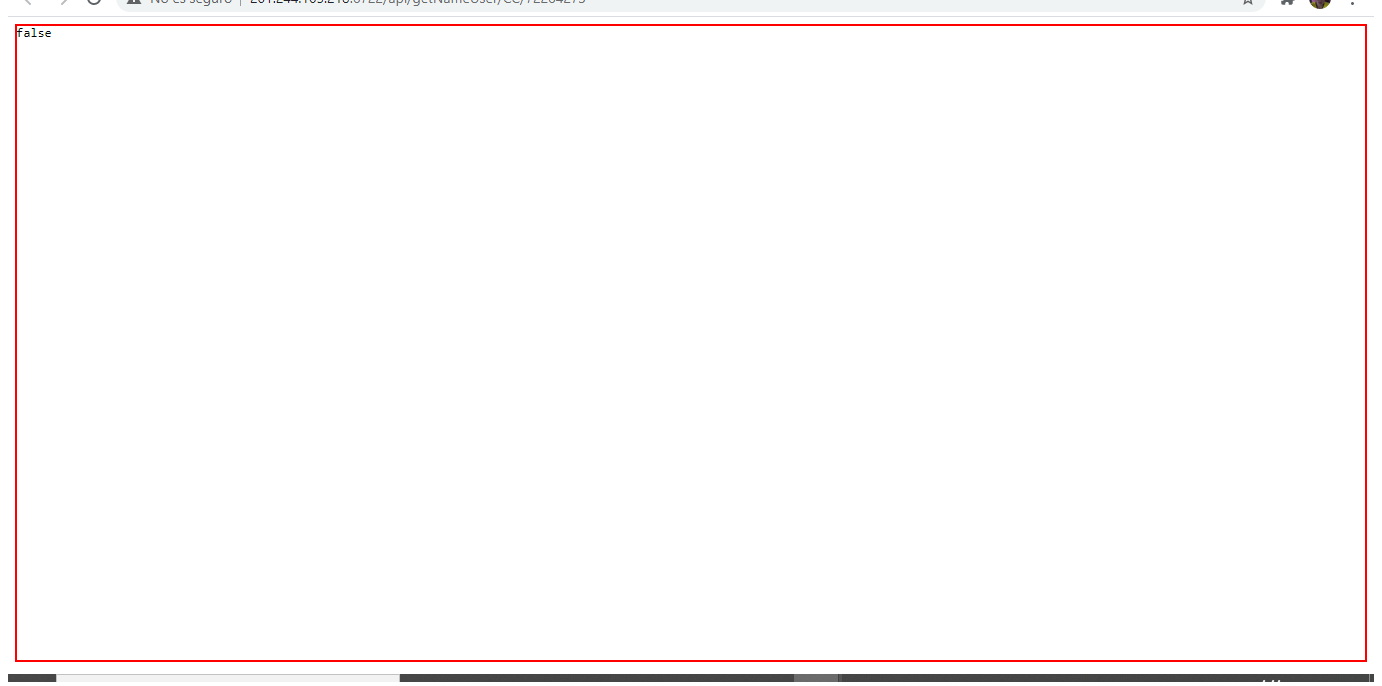
Task: Robotic Enterprise Framework
Workflow: ConsultarAPI

Step 1: get-text from the page
